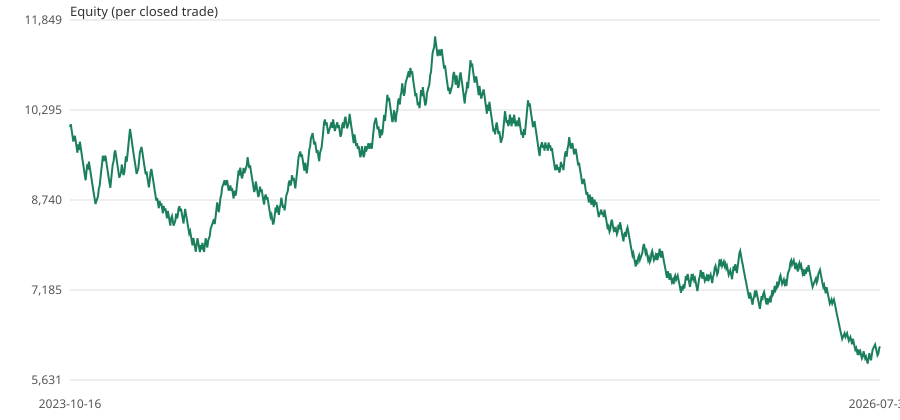

Data behind this chart, as committed beside it:
exit_date_utc, equity
start, 10000
2023-10-16 14:00, 10050
2023-10-17 11:00, 9950
2023-10-18 15:00, 9850
2023-10-24 07:00, 9751
2023-10-24 17:00, 9800
2023-10-25 07:00, 9849
2023-10-25 08:00, 9751
2023-10-26 07:00, 9653
2023-10-31 04:00, 9557
2023-11-02 03:00, 9700
2023-11-02 08:00, 9603
2023-11-03 13:00, 9747
2023-11-03 13:00, 9651
2023-11-08 09:00, 9555
2023-11-08 10:00, 9458
2023-11-08 10:00, 9362
2023-11-08 16:00, 9265
2023-11-10 08:00, 9172
2023-11-10 13:00, 9081
2023-11-13 05:00, 9220
2023-11-14 14:00, 9358
2023-11-14 14:00, 9266
2023-11-14 17:00, 9404
2023-11-16 03:00, 9310
2023-11-16 16:00, 9216
2023-11-16 17:00, 9123
2023-11-17 02:00, 9030
2023-11-17 08:00, 8939
2023-11-17 09:00, 8848
2023-11-22 07:00, 8760
2023-11-22 07:00, 8671
2023-11-22 15:00, 8716
2023-11-24 10:00, 8759
2023-11-27 04:00, 8803
2023-11-27 23:00, 8936
2023-11-28 01:00, 8979
2023-11-28 02:00, 9110
2023-11-28 15:00, 9241
2023-11-28 16:00, 9373
2023-11-29 02:00, 9505
2023-11-29 10:00, 9411
2023-11-29 15:00, 9459
2023-11-30 03:00, 9506
2023-11-30 09:00, 9412
2023-11-30 15:00, 9319
2023-12-01 16:00, 9225
2023-12-04 15:00, 9133
2023-12-05 03:00, 9041
2023-12-06 15:00, 8951
2023-12-06 18:00, 9086
2023-12-07 04:00, 9222
2023-12-07 10:00, 9362
2023-12-07 18:00, 9408
2023-12-08 14:00, 9549
2023-12-10 23:00, 9596
2023-12-11 01:00, 9501
2023-12-12 07:00, 9406
2023-12-12 14:00, 9311
2023-12-13 07:00, 9218
... 926 more rows
